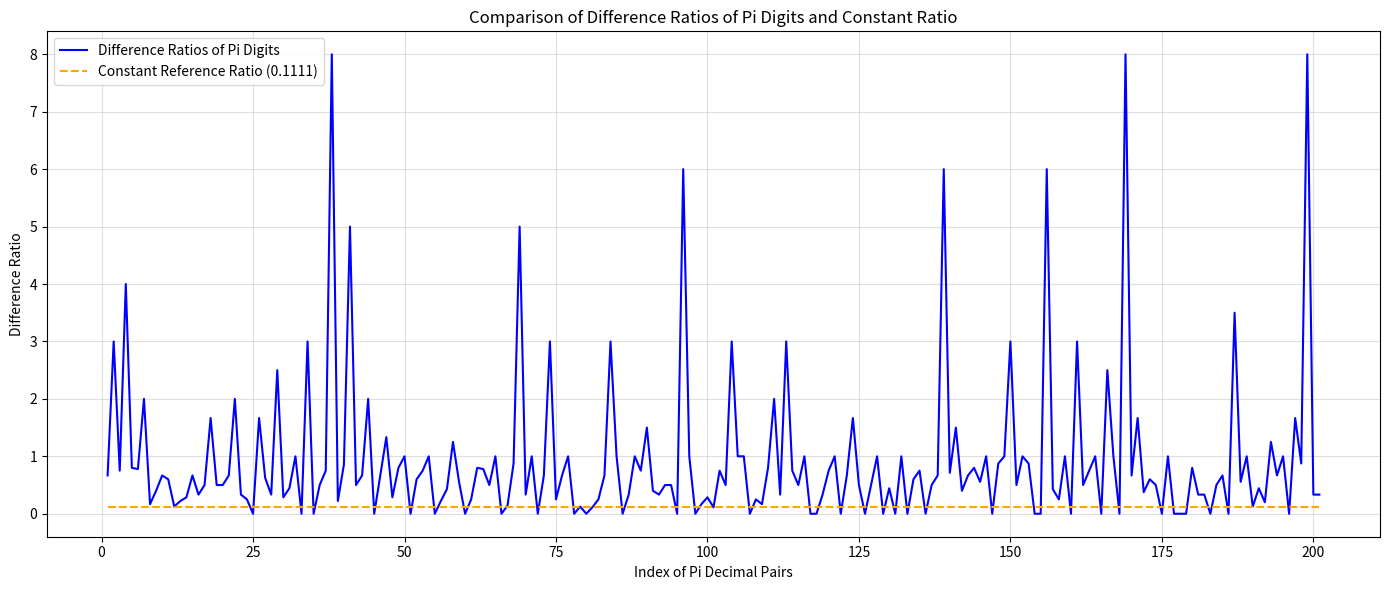

Here is the Python script that generated this plot:
import matplotlib.pyplot as plt
import numpy as np

# Function to calculate difference ratios of Pi's digits
def calculate_difference_ratios(digits):
    return [abs(digits[i] - digits[i-1]) / digits[i-1] if digits[i-1] != 0 else 0 for i in range(1, len(digits))]

# Generate Pi's first 300 digits as integers
pi_digits = [int(d) for d in "31415926535897932384626433832795028841971693993751058209749445923078164062862089986280348253421170679"]
pi_digits += [int(d) for d in "82148086513282306647093844609550582231725359408128481117450284102701938521105559644622948954930381964"]

# Calculate difference ratios
difference_ratios = calculate_difference_ratios(pi_digits[:300])

# Create the constant reference ratio
reference_ratio = [0.1111] * len(difference_ratios)

# Plot
plt.figure(figsize=(14, 6))
plt.plot(range(1, len(difference_ratios) + 1), difference_ratios, label="Difference Ratios of Pi Digits", color="blue")
plt.plot(range(1, len(difference_ratios) + 1), reference_ratio, linestyle='--', label="Constant Reference Ratio (0.1111)", color="orange")

# Highlight features
plt.xlabel("Index of Pi Decimal Pairs")
plt.ylabel("Difference Ratio")
plt.title("Comparison of Difference Ratios of Pi Digits and Constant Ratio")
plt.legend()
plt.grid(alpha=0.4)
plt.tight_layout()
plt.show()
